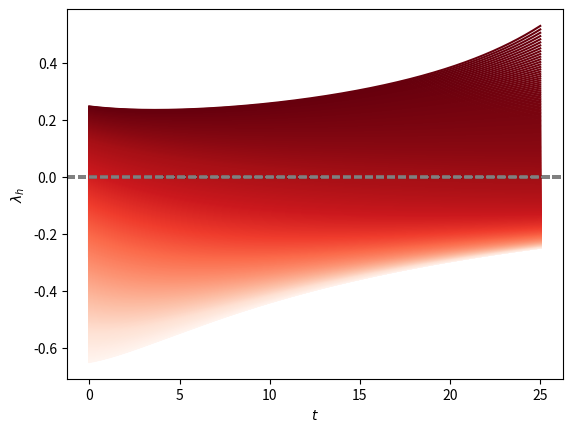

Write the Python code that produced this figure. (Note: this script raises an exception after producing the figure.)
#!/usr/bin/env python
# coding: utf-8

# ## Imports

# In[1]:


from __future__ import division
import numpy as np
from scipy.integrate import odeint
from scipy.interpolate import interp1d
from matplotlib import pyplot as plt
import math
from matplotlib import cm
import matplotlib as mpl


# ## Class of constants

# In[2]:


class Constants(object):
    """Here we simply define a class that contains the constants necessary within the problem."""
    
    def __init__(self, lambda_hs_0 = 0, lambda_s_0 = 0.01, lambda_h_0 = 0.13):
        
        # Initial values at scale mt
        self.g_0 = 0.64
        self.g_pr_0 = 0.35  
        self.g3_0 = 1.16  
        self.yt_0 = 0.93  
        self.mh = 125  # GeV
        self.lambda_h_0 = lambda_h_0
        
        # Change the sign of lambda_s(mt) depending on the value of lambda_h(mt)
        if (self.lambda_h_0 - 0.13) >= 0:
            self.lambda_s_0 = lambda_s_0
        else:
            self.lambda_s_0 = -lambda_s_0
        
        # Calculate lambda_hs(mt) according to Equation (10) of [Lebedev 2012]
        self.lambda_hs_0 = np.sqrt(4 * self.lambda_s_0 * (self.lambda_h_0 - 0.13))


# ## Class for solving the system of RGEs at a given list of scales

# In[3]:


class Solver(object):
    """This class solves a system of equations for calculating the evolution of the Higgs self-coupling"""
    
    def __init__(self, t, constants):
        self.constants = constants
        self.t = t
        
    def dsdt(self, s, t):
        
        lambda_h, lambda_hs, lambda_s, yt, g, g_pr, g3 = s

        lambda_h_prime = (24 * lambda_h**2 - 6 * yt**4 + 3 * (2 * g**4 + (g**2 + g_pr**2)**2)/8 + (-9 * g**2 - 3 * g_pr**2 + 12 * yt**2) * lambda_h + lambda_hs**2/2)/(16 * np.pi**2)  
        lambda_hs_prime = (4 * lambda_hs**2 + 12 * lambda_h * lambda_hs - 3 * (3 * g**2 + g_pr**2) * lambda_hs/2 + 6 * yt**2 * lambda_hs + 6 * lambda_s * lambda_hs)/(16 * np.pi**2)  
        lambda_s_prime = (2 * lambda_hs**2 + 18 * lambda_s**2)/(16 * np.pi**2)  
        yt_prime = (9 * yt**2/2 - 17 * g_pr**2/12 - 9 * g**2/4 - 8 * g3**2) * yt/(16 * np.pi**2)  
        g_prime = (-19 * g**3/6)/(16 * np.pi**2)  
        g_pr_prime = (41 * g_pr**3/6)/(16 * np.pi**2)  
        g3_prime = (-7 * g3**3)/(16 * np.pi**2)  

        dsdt = [lambda_h_prime, lambda_hs_prime, lambda_s_prime, yt_prime, g_prime, g_pr_prime, g3_prime]
        return dsdt
       
    def solve(self):
        lambda_h_0 = self.constants.lambda_h_0
        lambda_hs_0 = self.constants.lambda_hs_0
        lambda_s_0 = self.constants.lambda_s_0
        yt_0 = self.constants.yt_0
        g_0 = self.constants.g_0
        g_pr_0 = self.constants.g_pr_0
        g3_0 = self.constants.g3_0
        s0 = [lambda_h_0, lambda_hs_0, lambda_s_0, yt_0, g_0, g_pr_0, g3_0]
        sol = odeint(self.dsdt, s0, self.t)
        return sol


# In[4]:


def func(a, row):
    '''Interpolating function'''
    p = a[:,row]
    return lambda t: np.interp(t, tlist, p)


# ## Results

# In[7]:


tlist = np.linspace(0, 25, 10001)

# Bounds on lambda_h(mt) from ATLAS
lambda_SM_0 = 0.13
lambda_h_0_min = -5.0 * lambda_SM_0
lambda_h_0_max = 1.9 * lambda_SM_0  #12.0 * lambda_SM_0
lambda_h_0_list = np.linspace(lambda_h_0_min, lambda_h_0_max, 1000)

mycmap = cm.Reds
    
# Solve the system of equations for all values of lambda_h_0 between the bounds
for j, lambda_h_0_item in enumerate(lambda_h_0_list):
    C = Constants(lambda_h_0 = lambda_h_0_item) 
    sol = Solver(tlist, constants = C).solve()
    lambda_h = func(sol, 0)
    lambda_hs = func(sol, 1)
    lambda_s = func(sol, 2)
    yt = func(sol, 3)
    g = func(sol, 4)
    g_pr = func(sol, 5)
    g3 = func(sol, 6)       
        
    norm = plt.Normalize(vmin = lambda_h_0_min, vmax = lambda_h_0_max)
    plt.plot(tlist, lambda_h(tlist), color = mycmap(norm(lambda_h_0_item)))            
    plt.axhline(y = 0, linestyle='dashed', c = 'grey')
    plt.ylabel(r'$\lambda_h$')
    plt.xlabel('$t$')
        
sm = plt.cm.ScalarMappable(cmap = mycmap, norm = plt.Normalize(vmin = lambda_h_0_min, vmax = lambda_h_0_max))
sm.set_array(mycmap(lambda_h_0_list))
cb = plt.colorbar(sm)
cb.ax.set_xlabel(r'$\lambda_{h}(m_t)$')
plt.legend()
plt.savefig('lambda_h_bounds+lambda_s_0=' + str(C.lambda_s_0) + '.pdf', bbox_inches="tight")
plt.show()


# In[ ]:


#tlist = np.linspace(0, 25, 10001)

#C = Constants(lambda_hs_0 = 0.045, lambda_s_0 = 2, lambda_h_0 = 1.00) 
#sol = Solver(tlist, constants = C).solve()
#lambda_h = func(sol, 0)
#lambda_hs = func(sol, 1)
#lambda_s = func(sol, 2)
#yt = func(sol, 3)
#g = func(sol, 4)
#g_pr = func(sol, 5)
#g3 = func(sol, 6)       
        
#plt.plot(tlist, lambda_h(tlist))            
#plt.axhline(y = 0, linestyle='dashed', c = 'grey')
#plt.ylabel(r'$\lambda_h$')
#plt.xlabel('$t$')
#plt.show()

#plt.plot(tlist, lambda_hs(tlist))            
#plt.axhline(y = 0, linestyle='dashed', c = 'grey')
#plt.ylabel(r'$\lambda_{hs}$')
#plt.xlabel('$t$')
#plt.show()

#plt.plot(tlist, lambda_s(tlist))            
#plt.axhline(y = 0, linestyle='dashed', c = 'grey')
#plt.ylabel(r'$\lambda_{s}$')
#plt.xlabel('$t$')
#plt.show()

